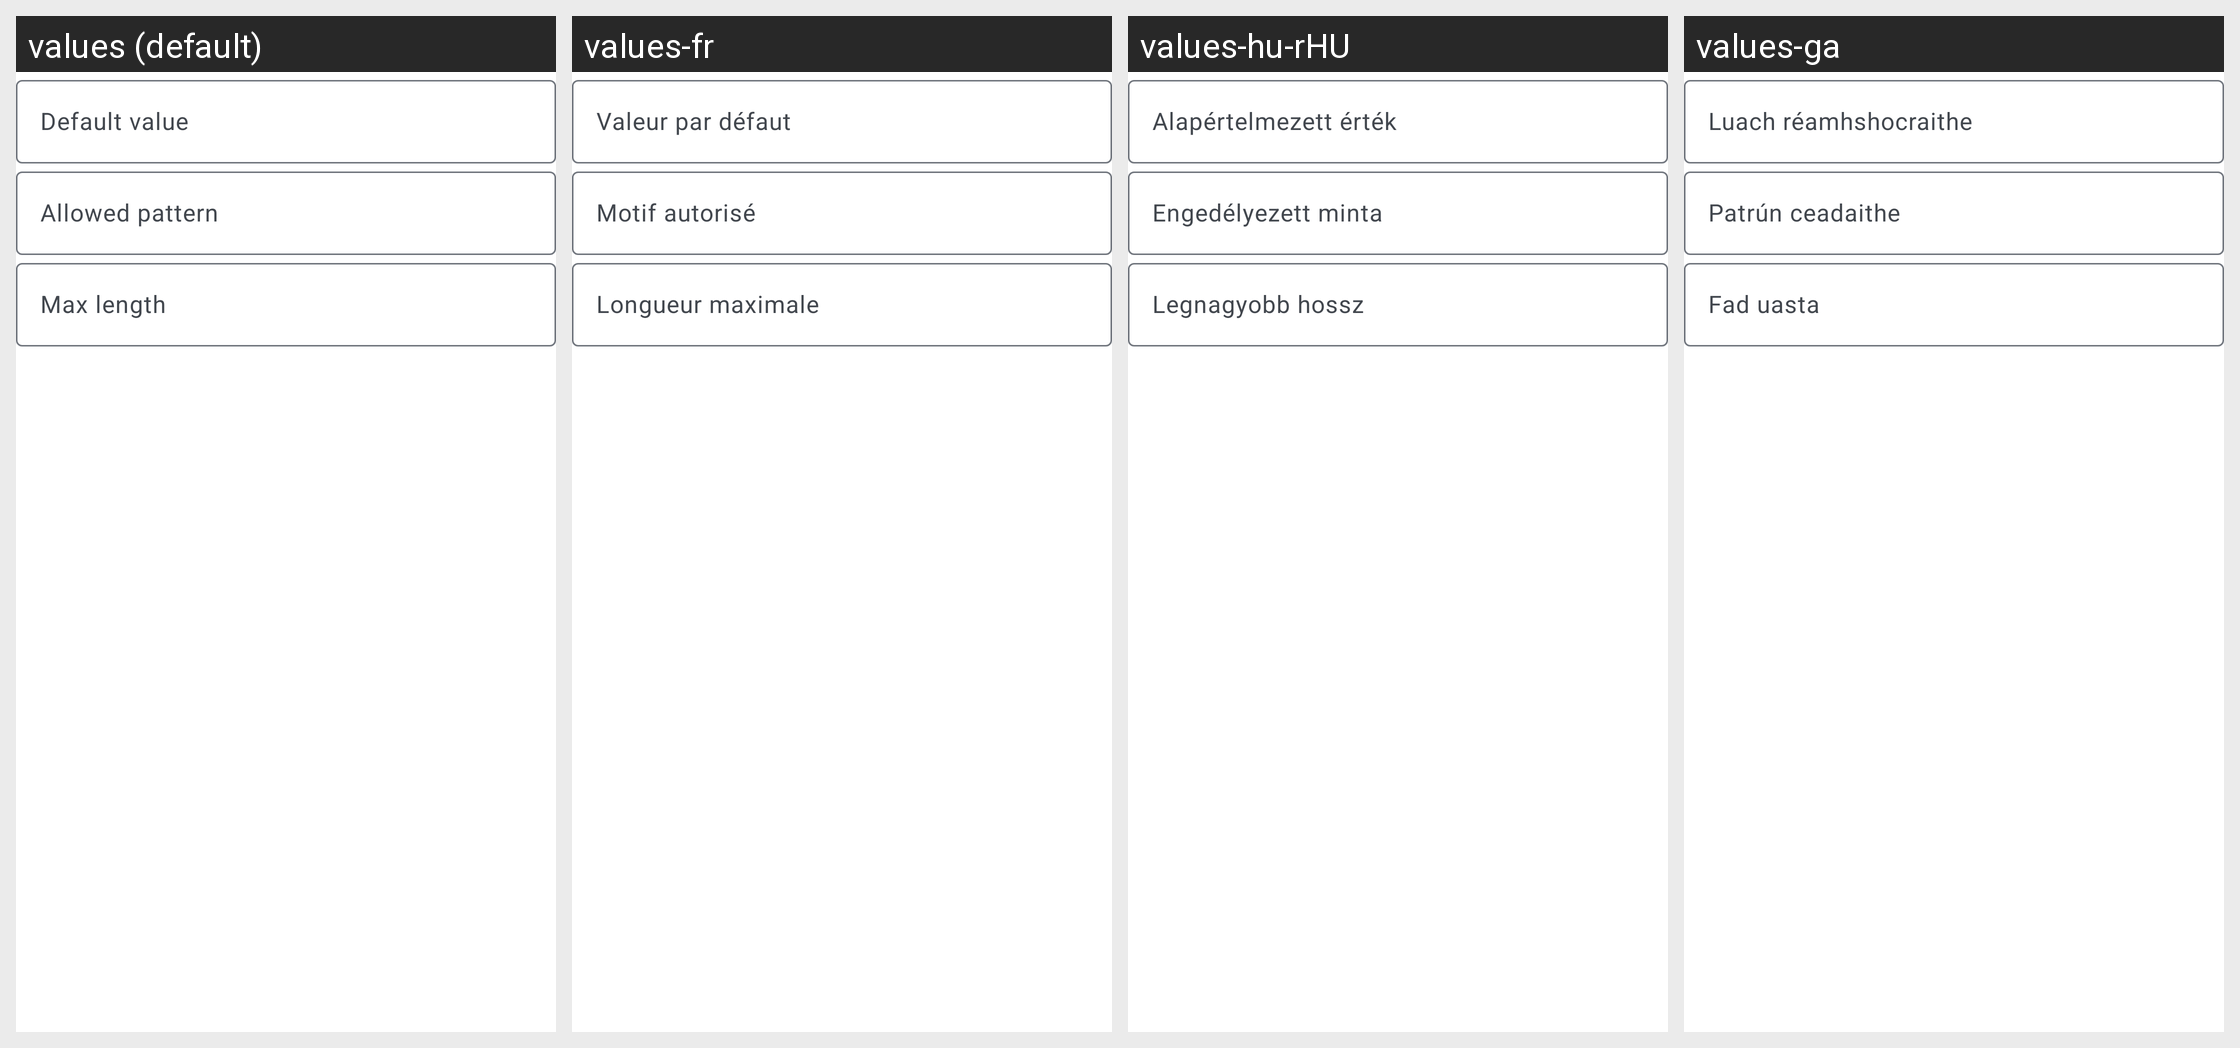

Strings drawn on this Android screen and how each of the app's shown locales translates them:
Android screen res/layout/manage_text.xml rendered under 4 locales, left to right: values (default), values-fr, values-hu-rHU, values-ga. Device: Nexus 5 (rendered at 1080×1920; each locale shown at half size, 540×960, under a caption strip naming it); theme AppTheme.
Other locales in the repository, not shown: values-ar, values-ast, values-bg-rBG, values-ca, values-cs-rCZ, values-da, values-de, values-el, values-es, values-es-rEC, values-es-rMX, values-et-rEE, values-eu, values-fa, values-fi-rFI, values-gl, values-he, values-hr, values-id, values-is, values-it, values-ja-rJP, values-ko, values-lo, values-lt-rLT, values-nb-rNO, values-nl, values-pl, values-pt-rBR, values-pt-rPT, values-ro, values-ru, values-sc, values-sk-rSK, values-sl, values-sr, values-sv, values-sw, values-tr, values-ug, values-uk, values-uz, values-vi, values-zh-rCN, values-zh-rHK, values-zh-rTW.
Strings drawn on this screen, with the default value and each locale's value (text and hints the layout hard-codes, and strings that could not be matched under every locale, appear in the picture but are not listed):

simple_default_value
  values: Default value
  values-fr: Valeur par défaut
  values-hu-rHU: Alapértelmezett érték
  values-ga: Luach réamhshocraithe

text_allowed_pattern
  values: Allowed pattern
  values-fr: Motif autorisé
  values-hu-rHU: Engedélyezett minta
  values-ga: Patrún ceadaithe

simple_max_length
  values: Max length
  values-fr: Longueur maximale
  values-hu-rHU: Legnagyobb hossz
  values-ga: Fad uasta
